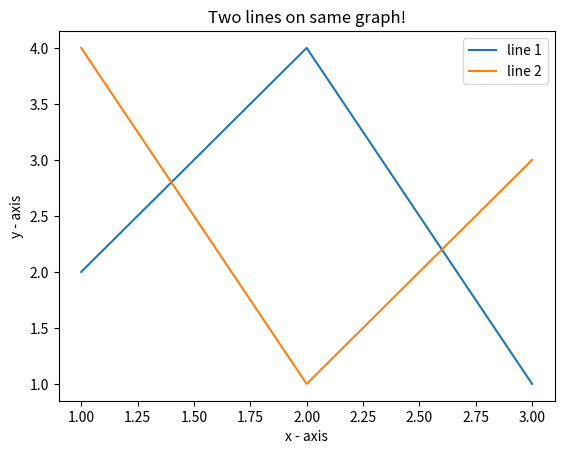

This chart was generated by the following Python code:
import matplotlib.pyplot as plt

# line 1 points
x1 = [1, 2, 3]
y1 = [2, 4, 1]
# plotting the line 1 points
plt.plot(x1, y1, label="line 1")

# line 2 points
x2 = [1, 2, 3]
y2 = [4, 1, 3]
# plotting the line 2 points
plt.plot(x2, y2, label="line 2")

# naming the x axis
plt.xlabel('x - axis')
# naming the y axis
plt.ylabel('y - axis')
# giving a title to my graph
plt.title('Two lines on same graph!')

# show a legend on the plot
plt.legend()

# function to show the plot
plt.show()